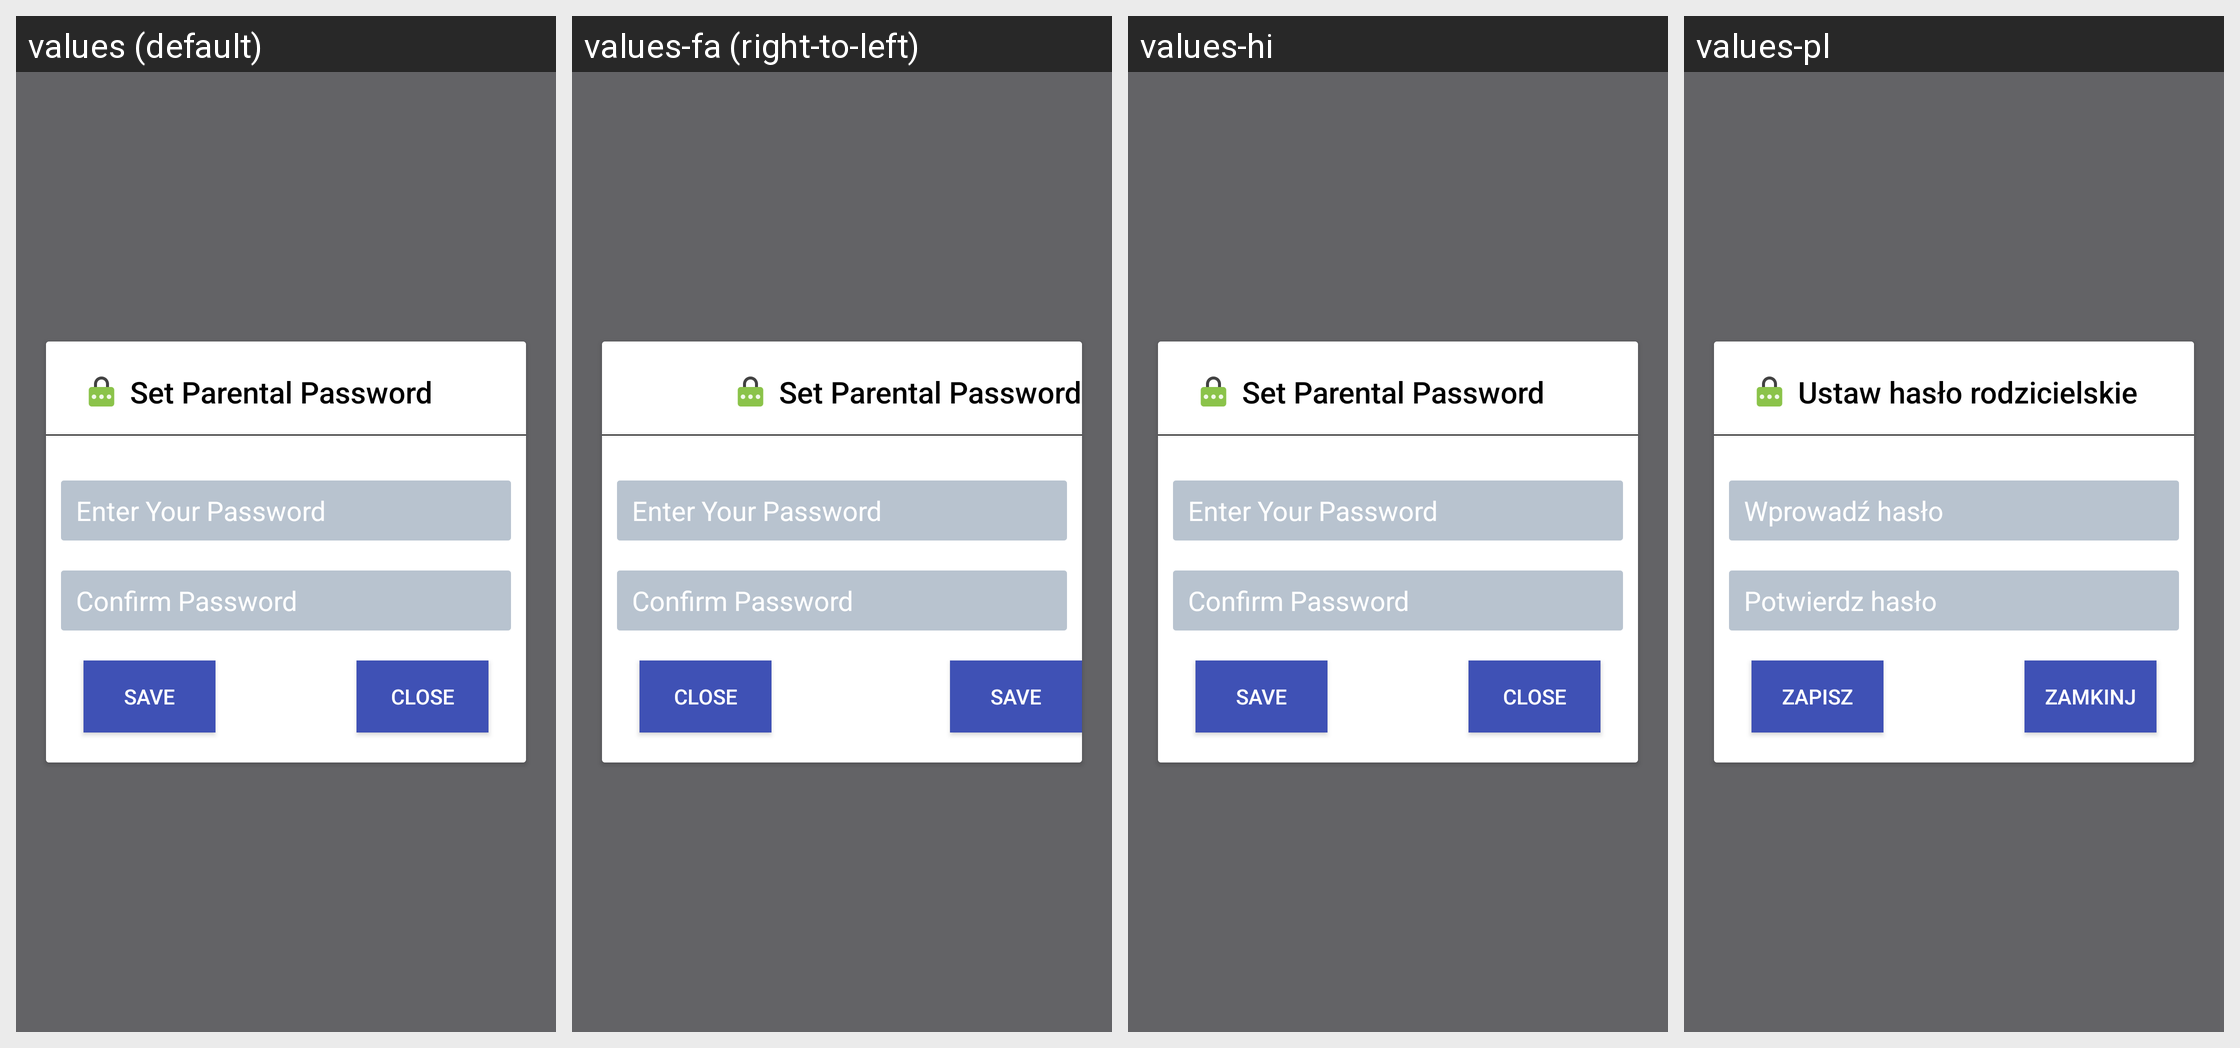

The Android screen above is rendered under several locales of the same app. Produce the string resources it draws, with the default and per-locale values.
Android screen res/layout/view_password_prompt.xml rendered under 4 locales, left to right: values (default), values-fa (right-to-left), values-hi, values-pl. Device: Nexus 5 (rendered at 1080×1920; each locale shown at half size, 540×960, under a caption strip naming it); theme AppTheme.
Other locales in the repository, not shown: values-af, values-am, values-ar, values-az, values-az-rAZ, values-be, values-be-rBY, values-bg, values-bn, values-bn-rBD, values-bs, values-bs-rBA, values-ca, values-cs, values-da, values-de, values-el, values-en-rAU, values-en-rGB, values-es, values-es-rUS, values-et, values-et-rEE, values-eu, values-eu-rES, values-fi, values-fr, values-fr-rCA, values-gl, values-gl-rES, values-gu, values-gu-rIN, values-hr, values-hu, values-hy, values-hy-rAM, values-in, values-is, values-is-rIS, values-it, values-iw, values-ja, values-ka, values-ka-rGE, values-kk, values-kk-rKZ, values-km, values-km-rKH, values-kn, values-kn-rIN, values-ko, values-ky, values-ky-rKG, values-lo, values-lo-rLA, values-lt, values-lv, values-mk, values-mk-rMK, values-ml, values-ml-rIN, values-mn, values-mn-rMN, values-mr, values-mr-rIN, values-ms, values-ms-rMY, values-my, values-my-rMM, values-nb, values-ne, values-ne-rNP, values-nl, values-pa, values-pa-rIN, values-pt, values-pt-rBR, values-pt-rPT, values-ro, values-ru, values-si, values-si-rLK, values-sk, values-sl, values-sq, values-sq-rAL, values-sr, values-sv, values-sw, values-ta, values-ta-rIN, values-te, values-te-rIN, values-th, values-tl, values-tr, values-uk, values-ur, values-ur-rPK, values-uz, values-uz-rUZ, values-vi, values-zh-rCN, values-zh-rHK, values-zh-rTW, values-zu.
Strings drawn on this screen, with the default value and each locale's value (text and hints the layout hard-codes, and strings that could not be matched under every locale, appear in the picture but are not listed):

set_parental_password
  values: Set Parental Password
  values-fa: Set Parental Password  [not translated; the default value is used]
  values-hi: Set Parental Password  [not translated; the default value is used]
  values-pl: Ustaw hasło rodzicielskie

please_input_password
  values: Enter Your Password
  values-fa: Enter Your Password  [not translated; the default value is used]
  values-hi: Enter Your Password  [not translated; the default value is used]
  values-pl: Wprowadź hasło

confirm_password
  values: Confirm Password
  values-fa: Confirm Password  [not translated; the default value is used]
  values-hi: Confirm Password  [not translated; the default value is used]
  values-pl: Potwierdz hasło

bt_submit
  values: SAVE
  values-fa: SAVE  [not translated; the default value is used]
  values-hi: SAVE  [not translated; the default value is used]
  values-pl: ZAPISZ

close
  values: Close
  values-fa: Close  [not translated; the default value is used]
  values-hi: Close  [not translated; the default value is used]
  values-pl: Zamkinj
